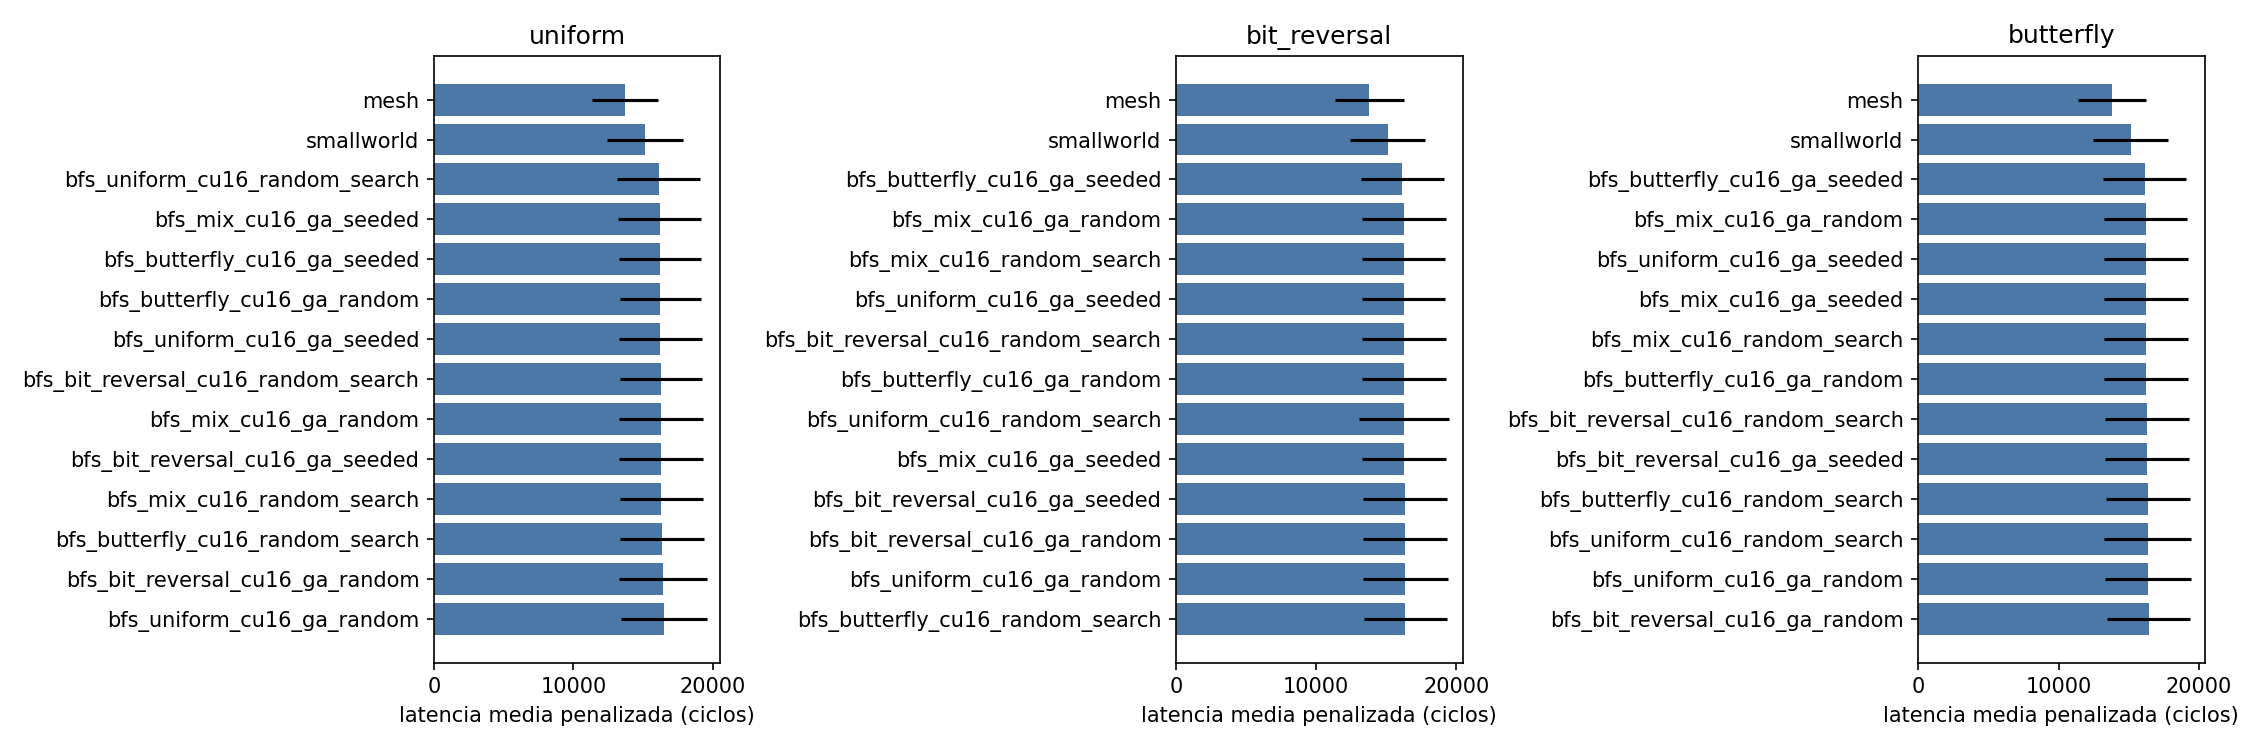

Source data for this figure (header and first rows):
candidate, pattern, mean, std, completion, p_vs_ref, delta_vs_ref_pct
bfs_bit_reversal_cu16_ga_random, uniform, 16419, 3163, 100.0, 0.04647, 19.6
bfs_bit_reversal_cu16_ga_seeded, uniform, 16297, 3020, 100.0, 0.04956, 18.71
bfs_bit_reversal_cu16_random_search, uniform, 16284, 2953, 100.0, 0.04771, 18.62
bfs_butterfly_cu16_ga_random, uniform, 16252, 2927, 100.0, 0.04912, 18.38
bfs_butterfly_cu16_ga_seeded, uniform, 16206, 2962, 100.0, 0.05452, 18.05
bfs_butterfly_cu16_random_search, uniform, 16351, 3008, 100.0, 0.045, 19.1
bfs_mix_cu16_ga_random, uniform, 16285, 3020, 100.0, 0.05055, 18.62
bfs_mix_cu16_ga_seeded, uniform, 16188, 2976, 100.0, 0.0568, 17.91
bfs_mix_cu16_random_search, uniform, 16325, 3004, 100.0, 0.0467, 18.92
bfs_uniform_cu16_ga_random, uniform, 16501, 3079, 100.0, 0.03774, 20.2
bfs_uniform_cu16_ga_seeded, uniform, 16257, 2988, 100.0, 0.0514, 18.42
bfs_uniform_cu16_random_search, uniform, 16136, 2986, 100.0, 0.06217, 17.54
mesh, uniform, 13728, 2377, 100.0, 1.0, 0.0
smallworld, uniform, 15137, 2701, 100.0, 0.2317, 10.26
bfs_bit_reversal_cu16_ga_random, bit_reversal, 16349, 3006, 100.0, 0.05191, 18.57
bfs_bit_reversal_cu16_ga_seeded, bit_reversal, 16340, 3017, 100.0, 0.0532, 18.5
bfs_bit_reversal_cu16_random_search, bit_reversal, 16264, 2978, 100.0, 0.05802, 17.95
bfs_butterfly_cu16_ga_random, bit_reversal, 16267, 2991, 100.0, 0.05838, 17.97
bfs_butterfly_cu16_ga_seeded, bit_reversal, 16148, 2974, 100.0, 0.06938, 17.1
bfs_butterfly_cu16_random_search, bit_reversal, 16376, 2995, 100.0, 0.04928, 18.76
bfs_mix_cu16_ga_random, bit_reversal, 16244, 2990, 100.0, 0.06046, 17.8
bfs_mix_cu16_ga_seeded, bit_reversal, 16289, 3013, 100.0, 0.05738, 18.13
bfs_mix_cu16_random_search, bit_reversal, 16246, 2983, 100.0, 0.05996, 17.81
bfs_uniform_cu16_ga_random, bit_reversal, 16364, 3034, 100.0, 0.05196, 18.67
bfs_uniform_cu16_ga_seeded, bit_reversal, 16253, 2969, 100.0, 0.05862, 17.87
bfs_uniform_cu16_random_search, bit_reversal, 16268, 3205, 100.0, 0.06888, 17.98
mesh, bit_reversal, 13789, 2450, 100.0, 1.0, 0.0
smallworld, bit_reversal, 15094, 2683, 100.0, 0.2713, 9.46
bfs_bit_reversal_cu16_ga_random, butterfly, 16402, 2933, 100.0, 0.04658, 18.67
bfs_bit_reversal_cu16_ga_seeded, butterfly, 16305, 3007, 100.0, 0.05802, 17.96
bfs_bit_reversal_cu16_random_search, butterfly, 16283, 3004, 100.0, 0.05986, 17.81
bfs_butterfly_cu16_ga_random, butterfly, 16242, 3000, 100.0, 0.06363, 17.51
bfs_butterfly_cu16_ga_seeded, butterfly, 16121, 2950, 100.0, 0.07383, 16.64
bfs_butterfly_cu16_random_search, butterfly, 16334, 2990, 100.0, 0.05461, 18.18
bfs_mix_cu16_ga_random, butterfly, 16203, 2959, 100.0, 0.06553, 17.23
bfs_mix_cu16_ga_seeded, butterfly, 16232, 2978, 100.0, 0.06344, 17.44
bfs_mix_cu16_random_search, butterfly, 16238, 2991, 100.0, 0.0636, 17.48
bfs_uniform_cu16_ga_random, butterfly, 16368, 3036, 100.0, 0.05376, 18.43
bfs_uniform_cu16_ga_seeded, butterfly, 16223, 2972, 100.0, 0.06409, 17.37
bfs_uniform_cu16_random_search, butterfly, 16341, 3081, 100.0, 0.05826, 18.22
mesh, butterfly, 13822, 2431, 100.0, 1.0, 0.0
smallworld, butterfly, 15135, 2682, 100.0, 0.2664, 9.502
